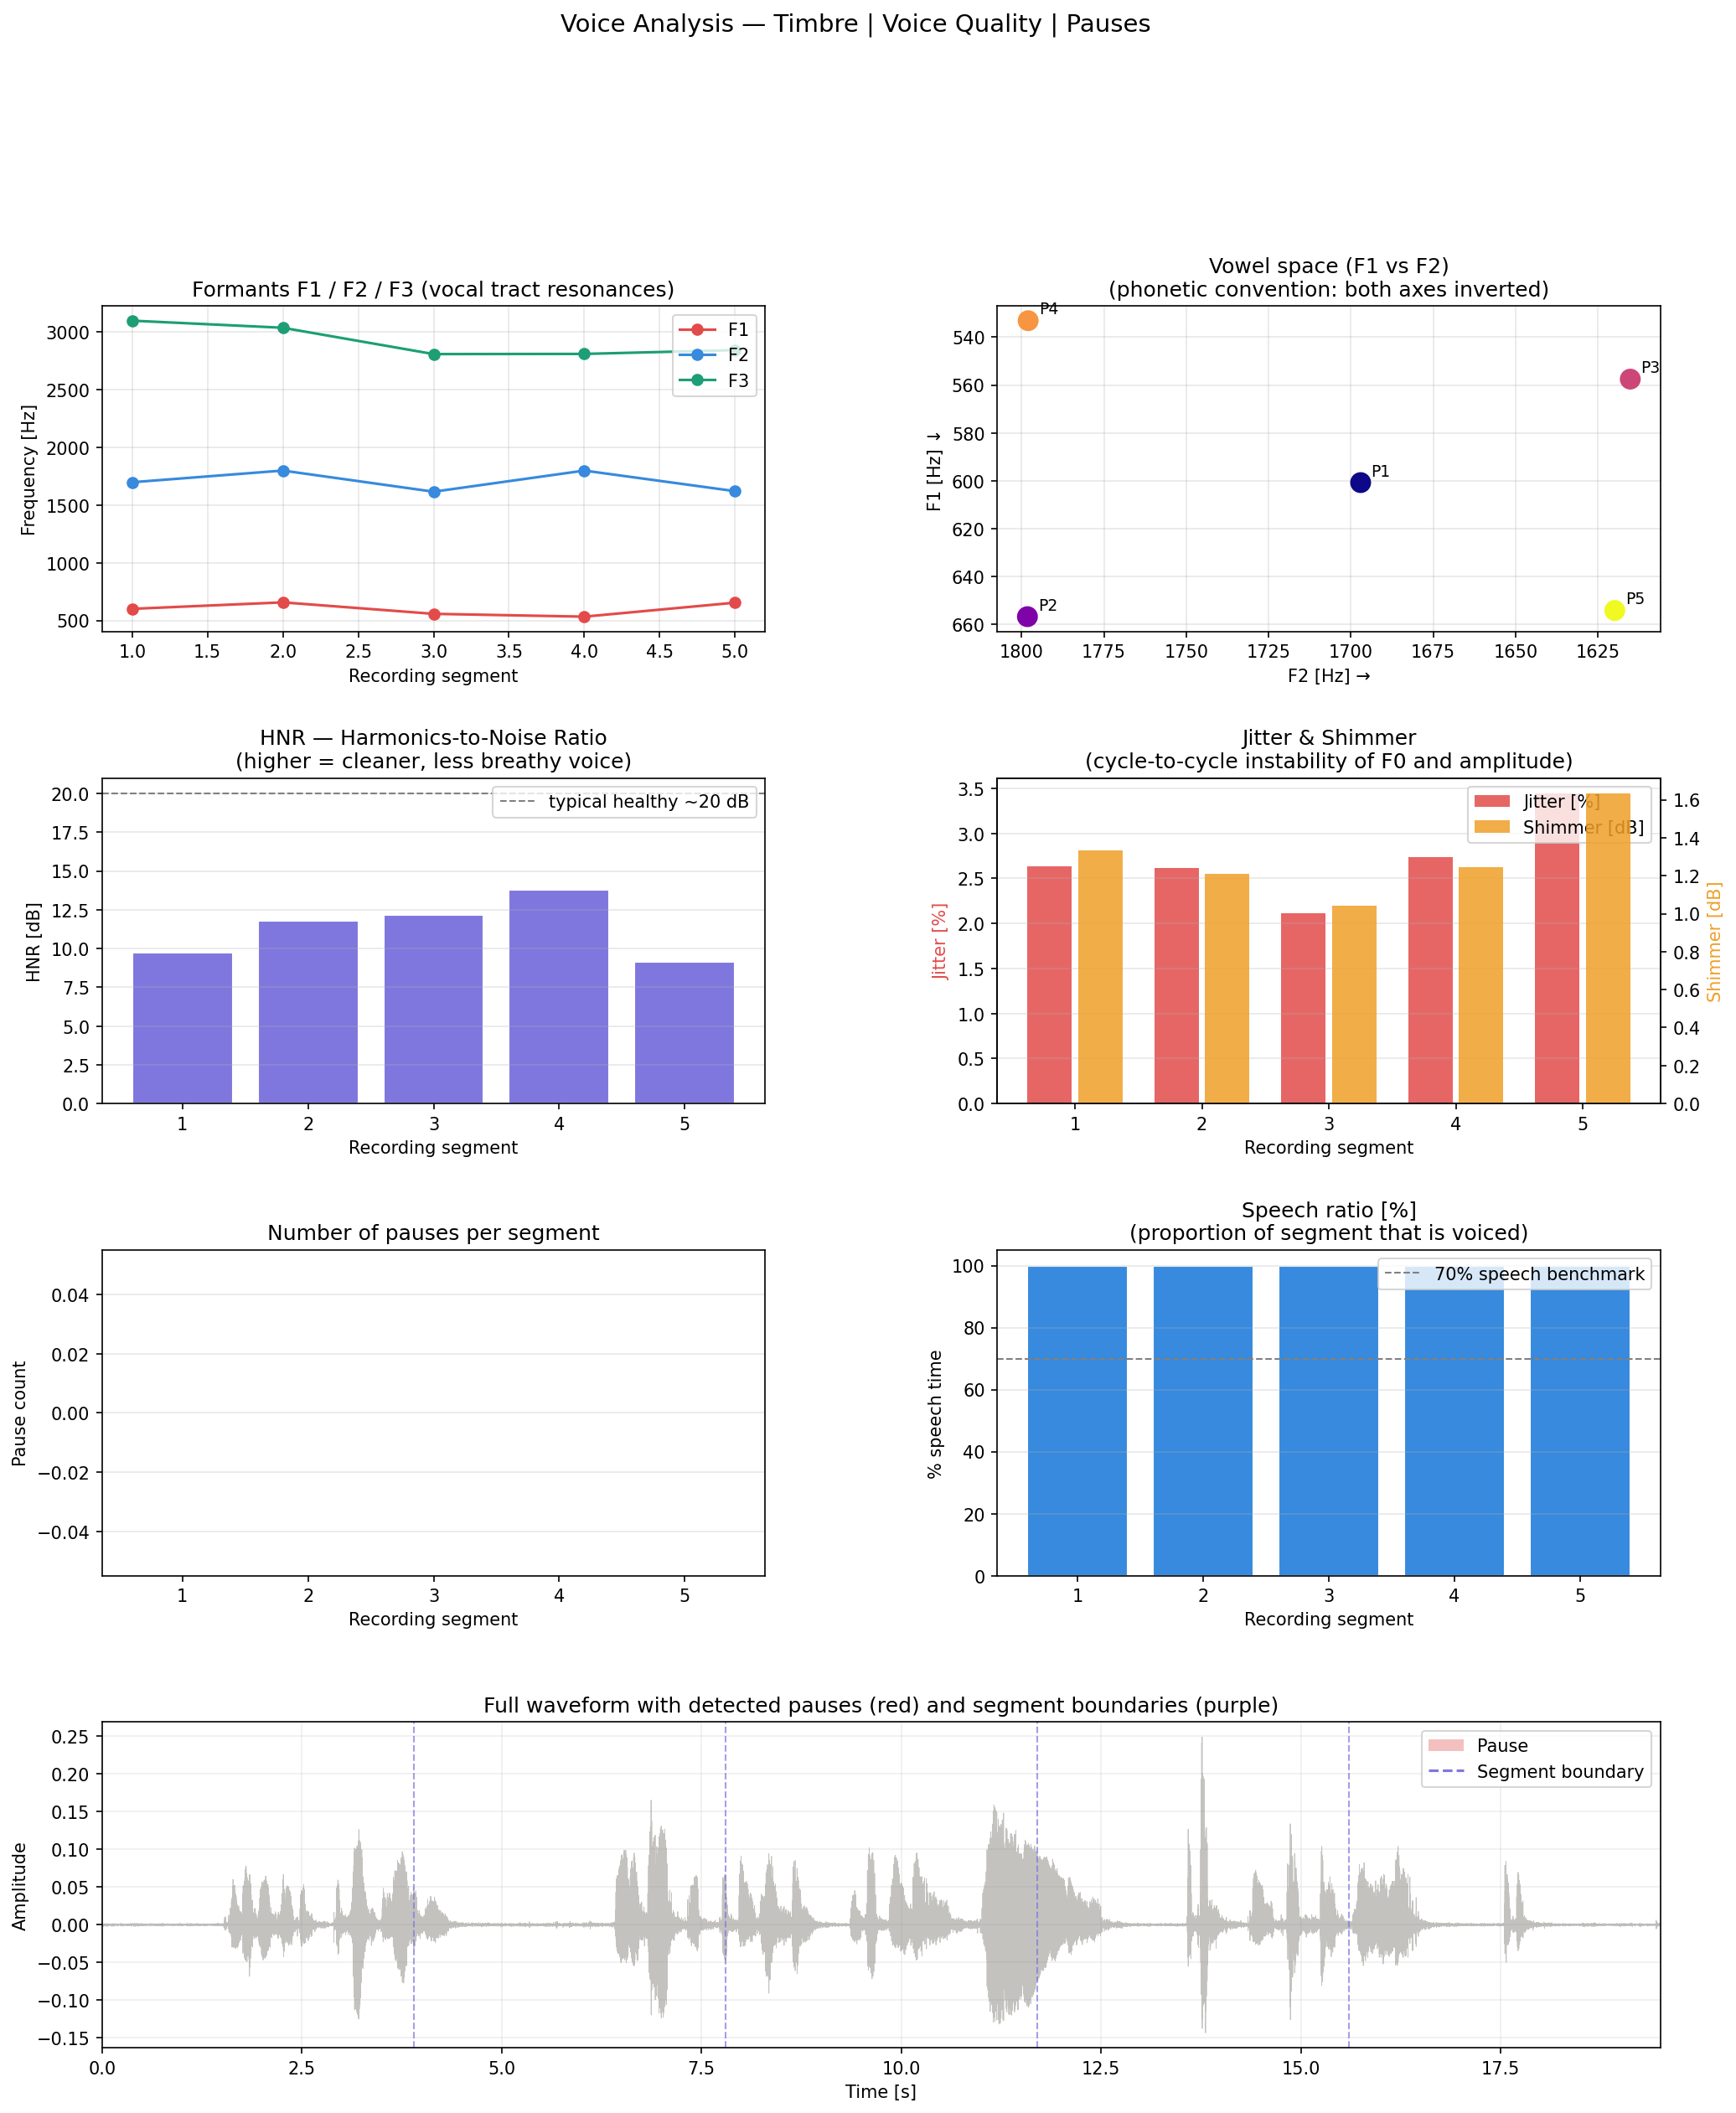

Data behind this chart, as committed beside it:
part, start_time_sec, end_time_sec, mfcc_1_mean, mfcc_1_std, mfcc_2_mean, mfcc_2_std, mfcc_3_mean, mfcc_3_std, mfcc_4_mean, mfcc_4_std, mfcc_5_mean, mfcc_5_std, mfcc_6_mean, mfcc_6_std, mfcc_7_mean, mfcc_7_std, mfcc_8_mean, mfcc_8_std, mfcc_9_mean, mfcc_9_std, mfcc_10_mean, mfcc_10_std, mfcc_11_mean
1, 0.0, 3.899, -487.6, 125.2, 117.4, 41.71, 39.78, 26.45, 12.03, 19.84, -6.653, 17.39, 0.9071, 16.32, -5.557, 18.4, -4.752, 11.61, 6.958, 6.548, -4.137, 9.086, -1.356
2, 3.899, 7.799, -497.2, 99.55, 123.7, 46.6, 22.69, 24.43, 29.12, 20.25, -0.1907, 18.77, 4.252, 18.88, -2.916, 11.75, -3.295, 12.93, 8.563, 7.105, -5.22, 12.53, -1.555
3, 7.799, 11.7, -417.3, 75.89, 132.9, 68.17, 26.49, 26.78, 19.81, 23.52, -4.829, 27.13, -12.15, 22.71, -4.669, 14.96, -13.36, 10.09, 7.148, 10.67, -4.871, 10.67, -5.217
4, 11.7, 15.6, -460.2, 105.3, 130.9, 32.44, 16.01, 28.98, 30.95, 28.64, 1.532, 17.99, -14.03, 21.57, -1.454, 14.72, -1.366, 11.29, 1.669, 11.97, -8.016, 11.81, -1.684
5, 15.6, 19.5, -539.3, 114.9, 146.5, 29.6, 13.12, 29.51, 16.6, 25.1, 0.6122, 16.77, 2.961, 17.43, 4.346, 8.055, -3.327, 14.14, 4.074, 8.43, 0.4618, 8.887, 1.41
